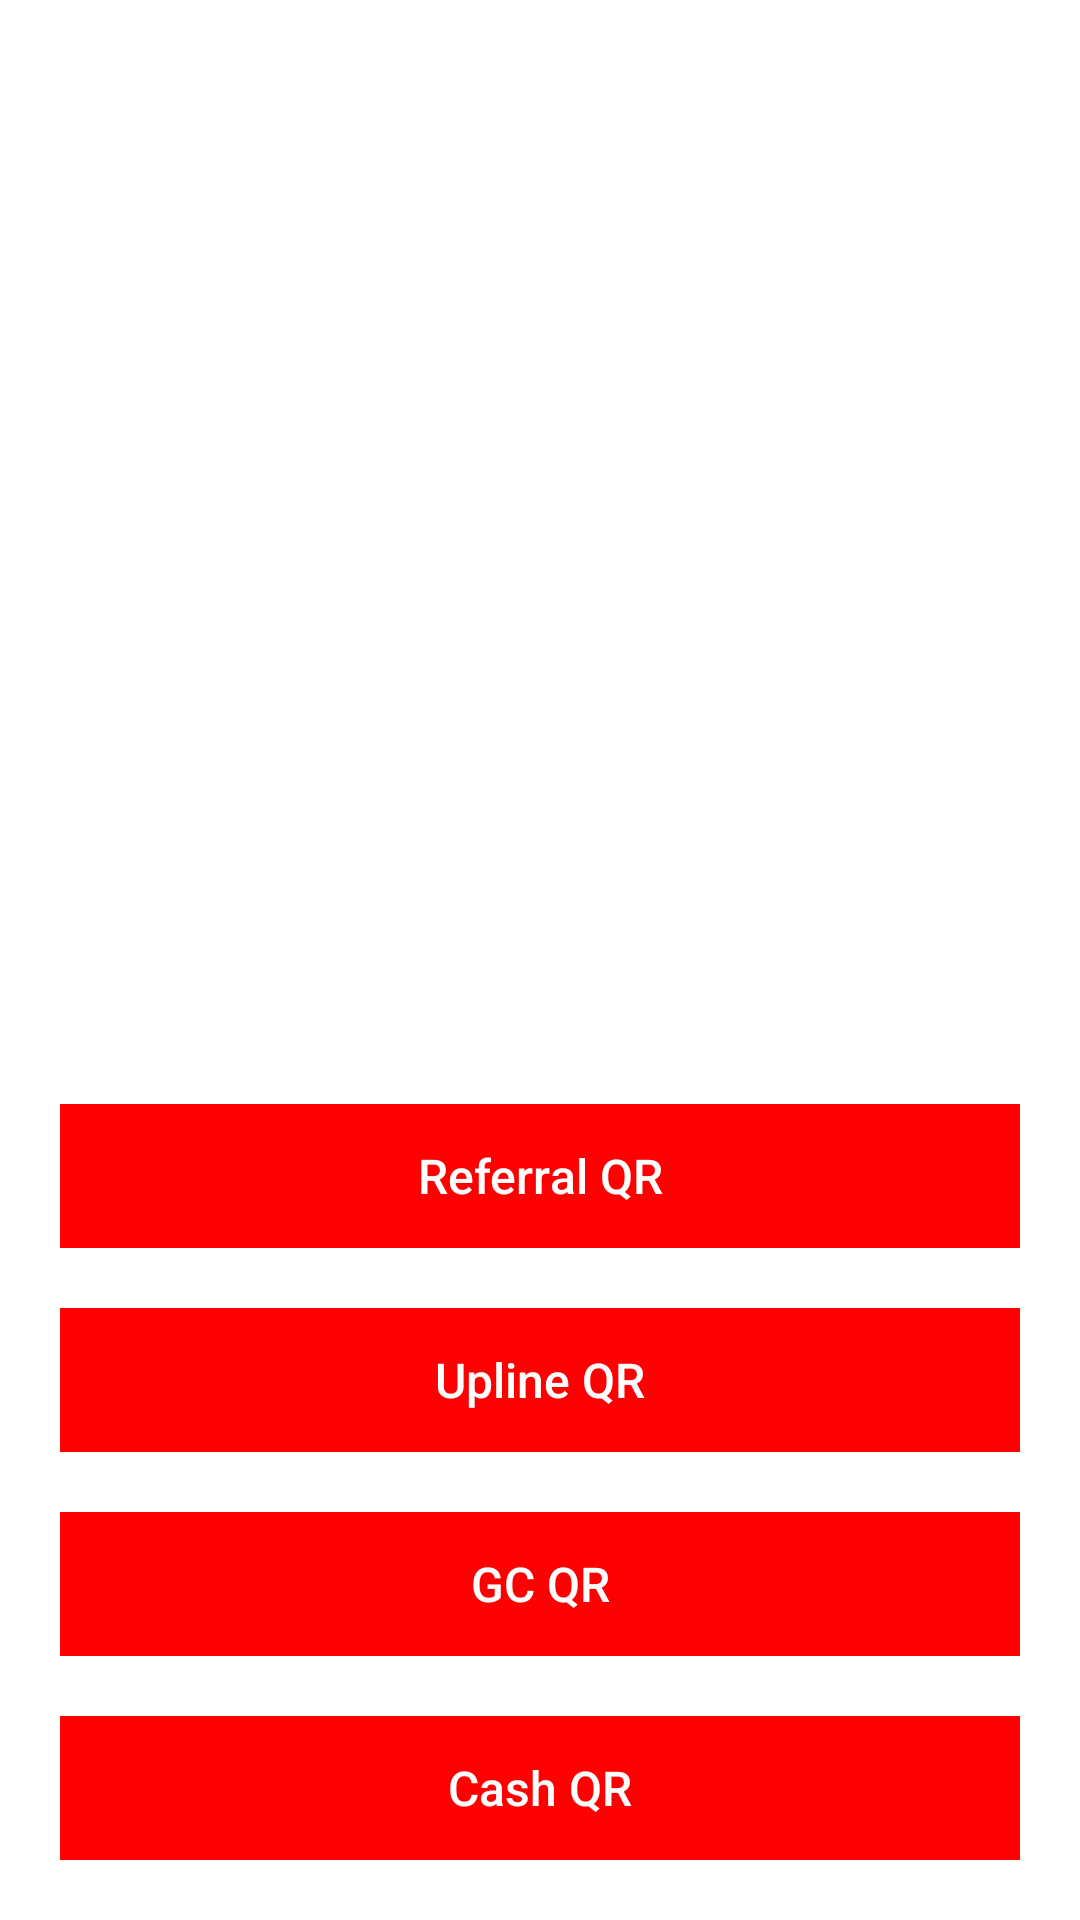

This screen was rendered from an Android layout file. Write that file and the resources it references.
<!-- AndroidManifest.xml: application theme AppTheme -->
<!-- res/layout/fragment_dashboard.xml -->
<?xml version="1.0" encoding="utf-8"?>
<androidx.constraintlayout.widget.ConstraintLayout
    xmlns:android="http://schemas.android.com/apk/res/android"
    xmlns:app="http://schemas.android.com/apk/res-auto"
    xmlns:tools="http://schemas.android.com/tools"
    android:layout_width="match_parent"
    android:layout_height="match_parent"
    android:background="@color/colorBg">

    <Button
        android:id="@+id/btn_referrer_qr"
        android:layout_width="0dp"
        android:layout_height="wrap_content"
        style="@style/button"
        android:text="Referral QR"
        android:layout_margin="@dimen/gap_external"
        app:layout_constraintBottom_toTopOf="@+id/btn_upline_qr"
        app:layout_constraintEnd_toEndOf="parent"
        app:layout_constraintStart_toStartOf="parent" />

    <Button
        android:id="@+id/btn_upline_qr"
        android:layout_width="0dp"
        style="@style/button"
        android:layout_height="wrap_content"
        android:text="Upline QR"
        android:layout_margin="@dimen/gap_external"
        app:layout_constraintBottom_toTopOf="@+id/btn_gc_qr"
        app:layout_constraintEnd_toEndOf="parent"
        app:layout_constraintStart_toStartOf="parent" />

    <Button
        android:id="@+id/btn_gc_qr"
        android:layout_width="0dp"
        style="@style/button"
        android:layout_height="wrap_content"
        android:text="GC QR"
        android:layout_margin="@dimen/gap_external"
        app:layout_constraintBottom_toTopOf="@+id/btn_cash_qr"
        app:layout_constraintEnd_toEndOf="parent"
        app:layout_constraintStart_toStartOf="parent" />

    <Button
        android:id="@+id/btn_cash_qr"
        android:layout_width="0dp"
        android:layout_height="wrap_content"
        android:text="Cash QR"
        style="@style/button"
        android:layout_margin="@dimen/gap_external"
        app:layout_constraintBottom_toBottomOf="parent"
        app:layout_constraintEnd_toEndOf="parent"
        app:layout_constraintStart_toStartOf="parent" />
</androidx.constraintlayout.widget.ConstraintLayout>
<!-- resources referenced by this layout -->
<resources>
  <color name="colorBg">#FFFFFFFF</color>
  <dimen name="gap_external">20dp</dimen>
  <style name="button">
          <item name="android:textSize">@dimen/button_text_size</item>
          <item name="android:background">@drawable/bg_button_main</item>
          <item name="android:textColor">@color/colorBg</item>
          <item name="android:textAllCaps">false</item>
          <item name="fontPath">fonts/btn_semi_bold.otf</item>
          <item name="android:stateListAnimator" tools:targetApi="lollipop">@null</item>
          <item name="android:elevation" tools:targetApi="lollipop">0dp</item>
      </style>
  <style name="AppTheme" parent="Theme.AppCompat.Light.DarkActionBar">
          
          <item name="colorPrimary">@color/colorPrimary</item>
          <item name="colorPrimaryDark">@color/colorPrimaryDark</item>
          <item name="colorAccent">@color/colorAccent</item>
      </style>
  <dimen name="button_text_size">16sp</dimen>
  <!-- drawable bg_button_main (drawable) -->
  <selector xmlns:android="http://schemas.android.com/apk/res/android">
      <item android:drawable="@color/colorButtonDisabled" android:state_enabled="false" />
      <item android:drawable="@color/colorButtonPressed" android:state_selected="true" />
      <item android:drawable="@color/colorButtonPressed" android:state_pressed="true" />
      <item android:drawable="@color/colorButtonNormal" />
  </selector>
  <color name="colorPrimary">#FF0000</color>
  <color name="colorPrimaryDark">#11000000</color>
  <color name="colorAccent">#FF0000</color>
  <color name="colorButtonDisabled">#AFAFAF</color>
  <color name="colorButtonPressed">#D00000</color>
  <color name="colorButtonNormal">#FF0000</color>
</resources>
